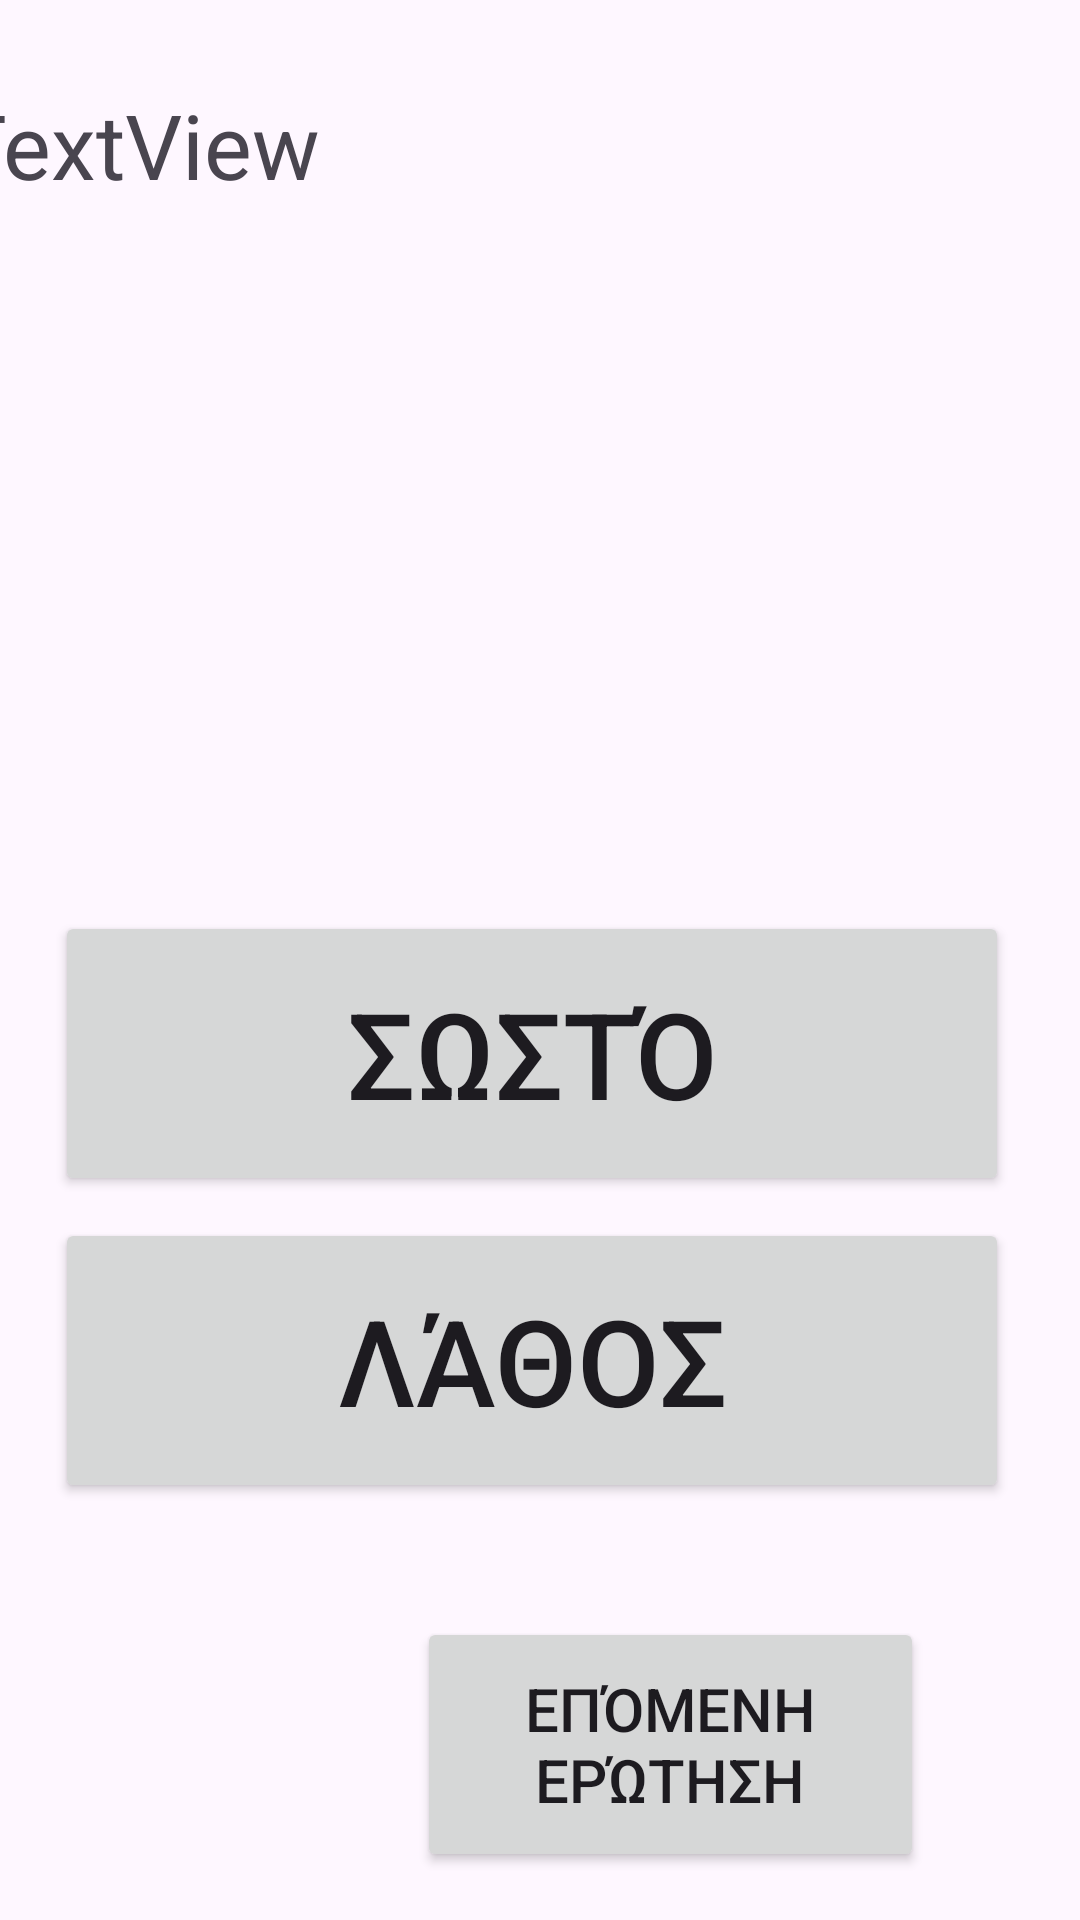

Reconstruct the res/layout file that produces this screen, plus the resources it refers to.
<!-- AndroidManifest.xml: application theme Theme.Basketball_Quiz -->
<!-- res/layout/fragment_quiz.xml -->
<?xml version="1.0" encoding="utf-8"?>

<androidx.constraintlayout.widget.ConstraintLayout xmlns:android="http://schemas.android.com/apk/res/android"
    xmlns:app="http://schemas.android.com/apk/res-auto"
    xmlns:tools="http://schemas.android.com/tools"
    android:layout_width="match_parent"
    android:layout_height="match_parent">

    <Button
        android:id="@+id/buttonQ1"
        android:layout_width="318dp"
        android:layout_height="95dp"
        android:layout_marginBottom="252dp"
        android:text="Σωστό"
        android:textSize="40sp"
        app:layout_constraintBottom_toBottomOf="parent"
        app:layout_constraintEnd_toEndOf="parent"
        app:layout_constraintHorizontal_bias="0.44"
        app:layout_constraintStart_toStartOf="parent"
        app:layout_constraintTop_toBottomOf="@+id/scrollView5" />

    <Button
        android:id="@+id/buttonQ2"
        android:layout_width="318dp"
        android:layout_height="95dp"
        android:layout_marginBottom="136dp"
        android:text="Λάθος"
        android:textSize="40sp"
        app:layout_constraintBottom_toBottomOf="parent"
        app:layout_constraintEnd_toEndOf="parent"
        app:layout_constraintHorizontal_bias="0.44"
        app:layout_constraintStart_toStartOf="parent"
        app:layout_constraintTop_toBottomOf="@+id/buttonQ1"
        app:layout_constraintVertical_bias="0.696" />

    <Button
        android:id="@+id/buttonQ3"
        android:layout_width="169dp"
        android:layout_height="85dp"
        android:layout_marginEnd="52dp"
        android:layout_marginBottom="16dp"
        android:text="Επόμενη Ερώτηση"
        android:textSize="20sp"

        app:layout_constraintBottom_toBottomOf="parent"
        app:layout_constraintEnd_toEndOf="parent" />

    <ScrollView
        android:id="@+id/scrollView5"
        android:layout_width="360dp"
        android:layout_height="286dp"
        android:layout_marginTop="28dp"
        android:layout_marginEnd="16dp"
        app:layout_constraintEnd_toEndOf="parent"
        app:layout_constraintTop_toTopOf="parent">

        <TextView
            android:id="@+id/textViewQuiz"
            android:layout_width="match_parent"
            android:layout_height="wrap_content"
            android:text="TextView"
            android:textSize="30sp" />
    </ScrollView>

    <Button
        android:id="@+id/buttonQ4"
        android:layout_width="166dp"
        android:layout_height="123dp"
        android:layout_marginEnd="52dp"
        android:layout_marginBottom="24dp"
        android:text="Επιστροφή στο Αρχικό Μενού"
        android:visibility="gone"
        app:layout_constraintBottom_toBottomOf="parent"
        app:layout_constraintEnd_toEndOf="parent" />

</androidx.constraintlayout.widget.ConstraintLayout>
<!-- resources referenced by this layout -->
<resources>
  <style name="Theme.Basketball_Quiz" parent="Base.Theme.Basketball_Quiz" />
  <style name="Base.Theme.Basketball_Quiz" parent="Theme.Material3.DayNight.NoActionBar">
          
          
      </style>
</resources>
